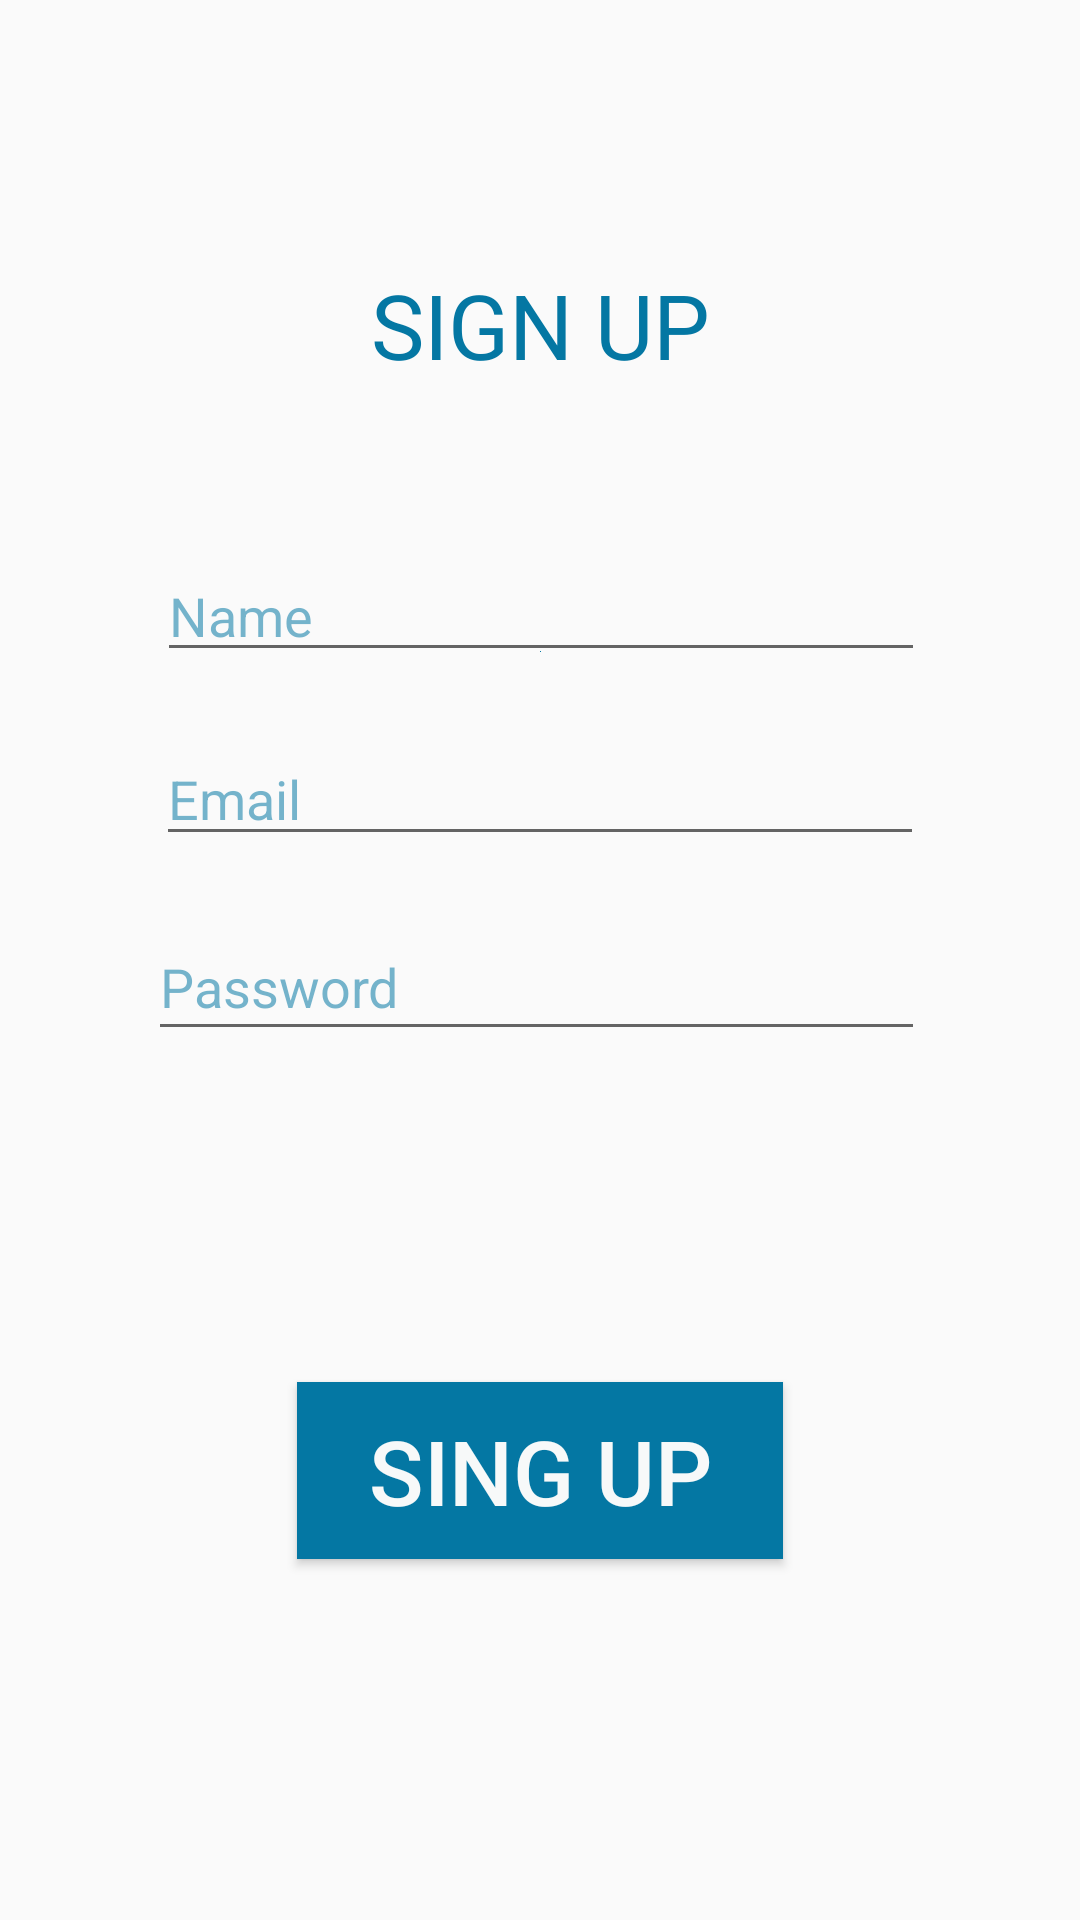

This screen was rendered from an Android layout file. Write that file and the resources it references.
<!-- AndroidManifest.xml: application theme AppTheme -->
<!-- res/layout/activity_sign__in.xml -->
<?xml version="1.0" encoding="utf-8"?>
<android.support.constraint.ConstraintLayout xmlns:android="http://schemas.android.com/apk/res/android"
    xmlns:app="http://schemas.android.com/apk/res-auto"
    xmlns:tools="http://schemas.android.com/tools"
    android:layout_width="match_parent"
    android:layout_height="match_parent"
    tools:context=".Sign_In">

    <TextView
        android:id="@+id/textView"
        android:layout_width="wrap_content"
        android:layout_height="wrap_content"
        android:layout_marginStart="8dp"
        android:layout_marginTop="88dp"
        android:layout_marginEnd="8dp"
        android:layout_marginBottom="8dp"
        android:width="162dp"
        android:height="59dp"
        android:text="SIGN UP"
        android:textAlignment="center"
        android:textColor="@color/colorText"
        android:textColorHint="@color/colorText"
        android:textSize="30dp"
        app:layout_constraintBottom_toBottomOf="parent"
        app:layout_constraintEnd_toEndOf="parent"
        app:layout_constraintStart_toStartOf="parent"
        app:layout_constraintTop_toTopOf="parent"
        app:layout_constraintVertical_bias="0.0" />

    <EditText
        android:id="@+id/editText"
        android:layout_width="256dp"
        android:layout_height="wrap_content"
        android:layout_marginStart="8dp"
        android:layout_marginTop="36dp"
        android:layout_marginEnd="8dp"
        android:drawableBottom="@color/colorText"
        android:drawableTint="@color/colorText"
        android:ems="10"
        android:hint="Name"
        android:inputType="textPersonName"
        android:outlineAmbientShadowColor="@color/colorText"
        android:shadowColor="@color/colorText"
        android:textColor="@color/colorText"
        android:textColorHint="@color/colorHintText"
        app:layout_constraintEnd_toEndOf="parent"
        app:layout_constraintHorizontal_bias="0.504"
        app:layout_constraintStart_toStartOf="parent"
        app:layout_constraintTop_toBottomOf="@+id/textView" />

    <EditText
        android:id="@+id/editText2"
        android:layout_width="256dp"
        android:layout_height="wrap_content"
        android:layout_marginStart="8dp"
        android:layout_marginTop="20dp"
        android:layout_marginEnd="8dp"
        android:ems="10"
        android:hint="Email"
        android:inputType="textEmailAddress"
        android:textColor="@color/colorText"
        android:textColorHint="@color/colorHintText"
        app:layout_constraintEnd_toEndOf="parent"
        app:layout_constraintStart_toStartOf="parent"
        app:layout_constraintTop_toBottomOf="@+id/editText" />

    <EditText
        android:id="@+id/editText3"
        android:layout_width="259dp"
        android:layout_height="46dp"
        android:layout_marginStart="8dp"
        android:layout_marginTop="8dp"
        android:layout_marginEnd="8dp"
        android:layout_marginBottom="8dp"
        android:ems="10"
        android:hint="Password"
        android:inputType="textPassword"
        android:textColor="@color/colorText"
        android:textColorHint="@color/colorHintText"
        app:layout_constraintBottom_toBottomOf="parent"
        app:layout_constraintEnd_toEndOf="parent"
        app:layout_constraintHorizontal_bias="0.486"
        app:layout_constraintStart_toStartOf="parent"
        app:layout_constraintTop_toBottomOf="@+id/editText2"
        app:layout_constraintVertical_bias="0.038" />

    <Button
        android:id="@+id/button"
        android:layout_width="wrap_content"
        android:layout_height="wrap_content"
        android:layout_marginStart="8dp"
        android:layout_marginTop="8dp"
        android:layout_marginEnd="8dp"
        android:layout_marginBottom="8dp"
        android:width="162dp"
        android:height="59dp"
        android:background="@color/colorText"
        android:text="Sing Up"
        android:textAlignment="center"
        android:textAllCaps="true"
        android:textColor="@color/colorBack"
        android:textSize="30dp"
        app:layout_constraintBottom_toBottomOf="parent"
        app:layout_constraintEnd_toEndOf="parent"
        app:layout_constraintStart_toStartOf="parent"
        app:layout_constraintTop_toBottomOf="@+id/editText3"
        app:layout_constraintVertical_bias="0.477" />

</android.support.constraint.ConstraintLayout>
<!-- resources referenced by this layout -->
<resources>
  <color name="colorBack">#f7f9f9</color>
  <color name="colorHintText">#8b0477a3</color>
  <color name="colorText">#0477A3</color>
  <style name="AppTheme" parent="Theme.AppCompat.Light.NoActionBar">
          
          <item name="colorPrimary">@color/colorPrimary</item>
          <item name="colorPrimaryDark">@color/colorPrimaryDark</item>
          <item name="colorAccent">@color/colorText</item>
      </style>
  <color name="colorPrimary">#008577</color>
  <color name="colorPrimaryDark">#223C5B</color>
</resources>
